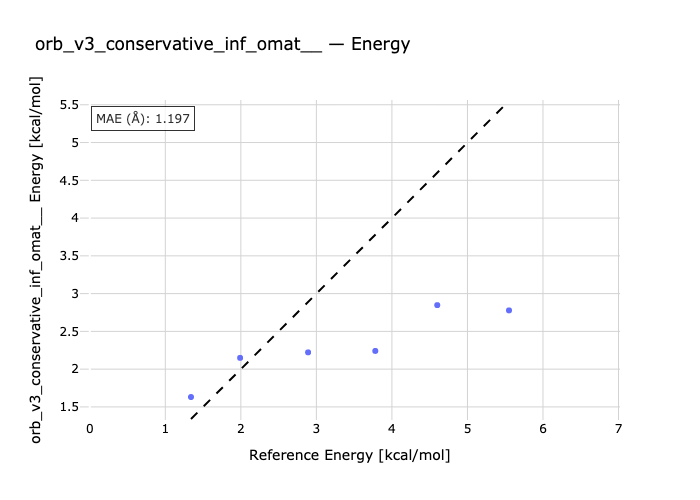

The table this chart was drawn from, first rows:
species, reference, predicted
AM2-AD2, 1.34, 1.631
AM3-AD3, 1.99, 2.149
AD4-AM4, 2.89, 2.222
AD5-AM5, 3.78, 2.241
AD6-AM6, 4.6, 2.847
AD7-AM7, 5.55, 2.778
